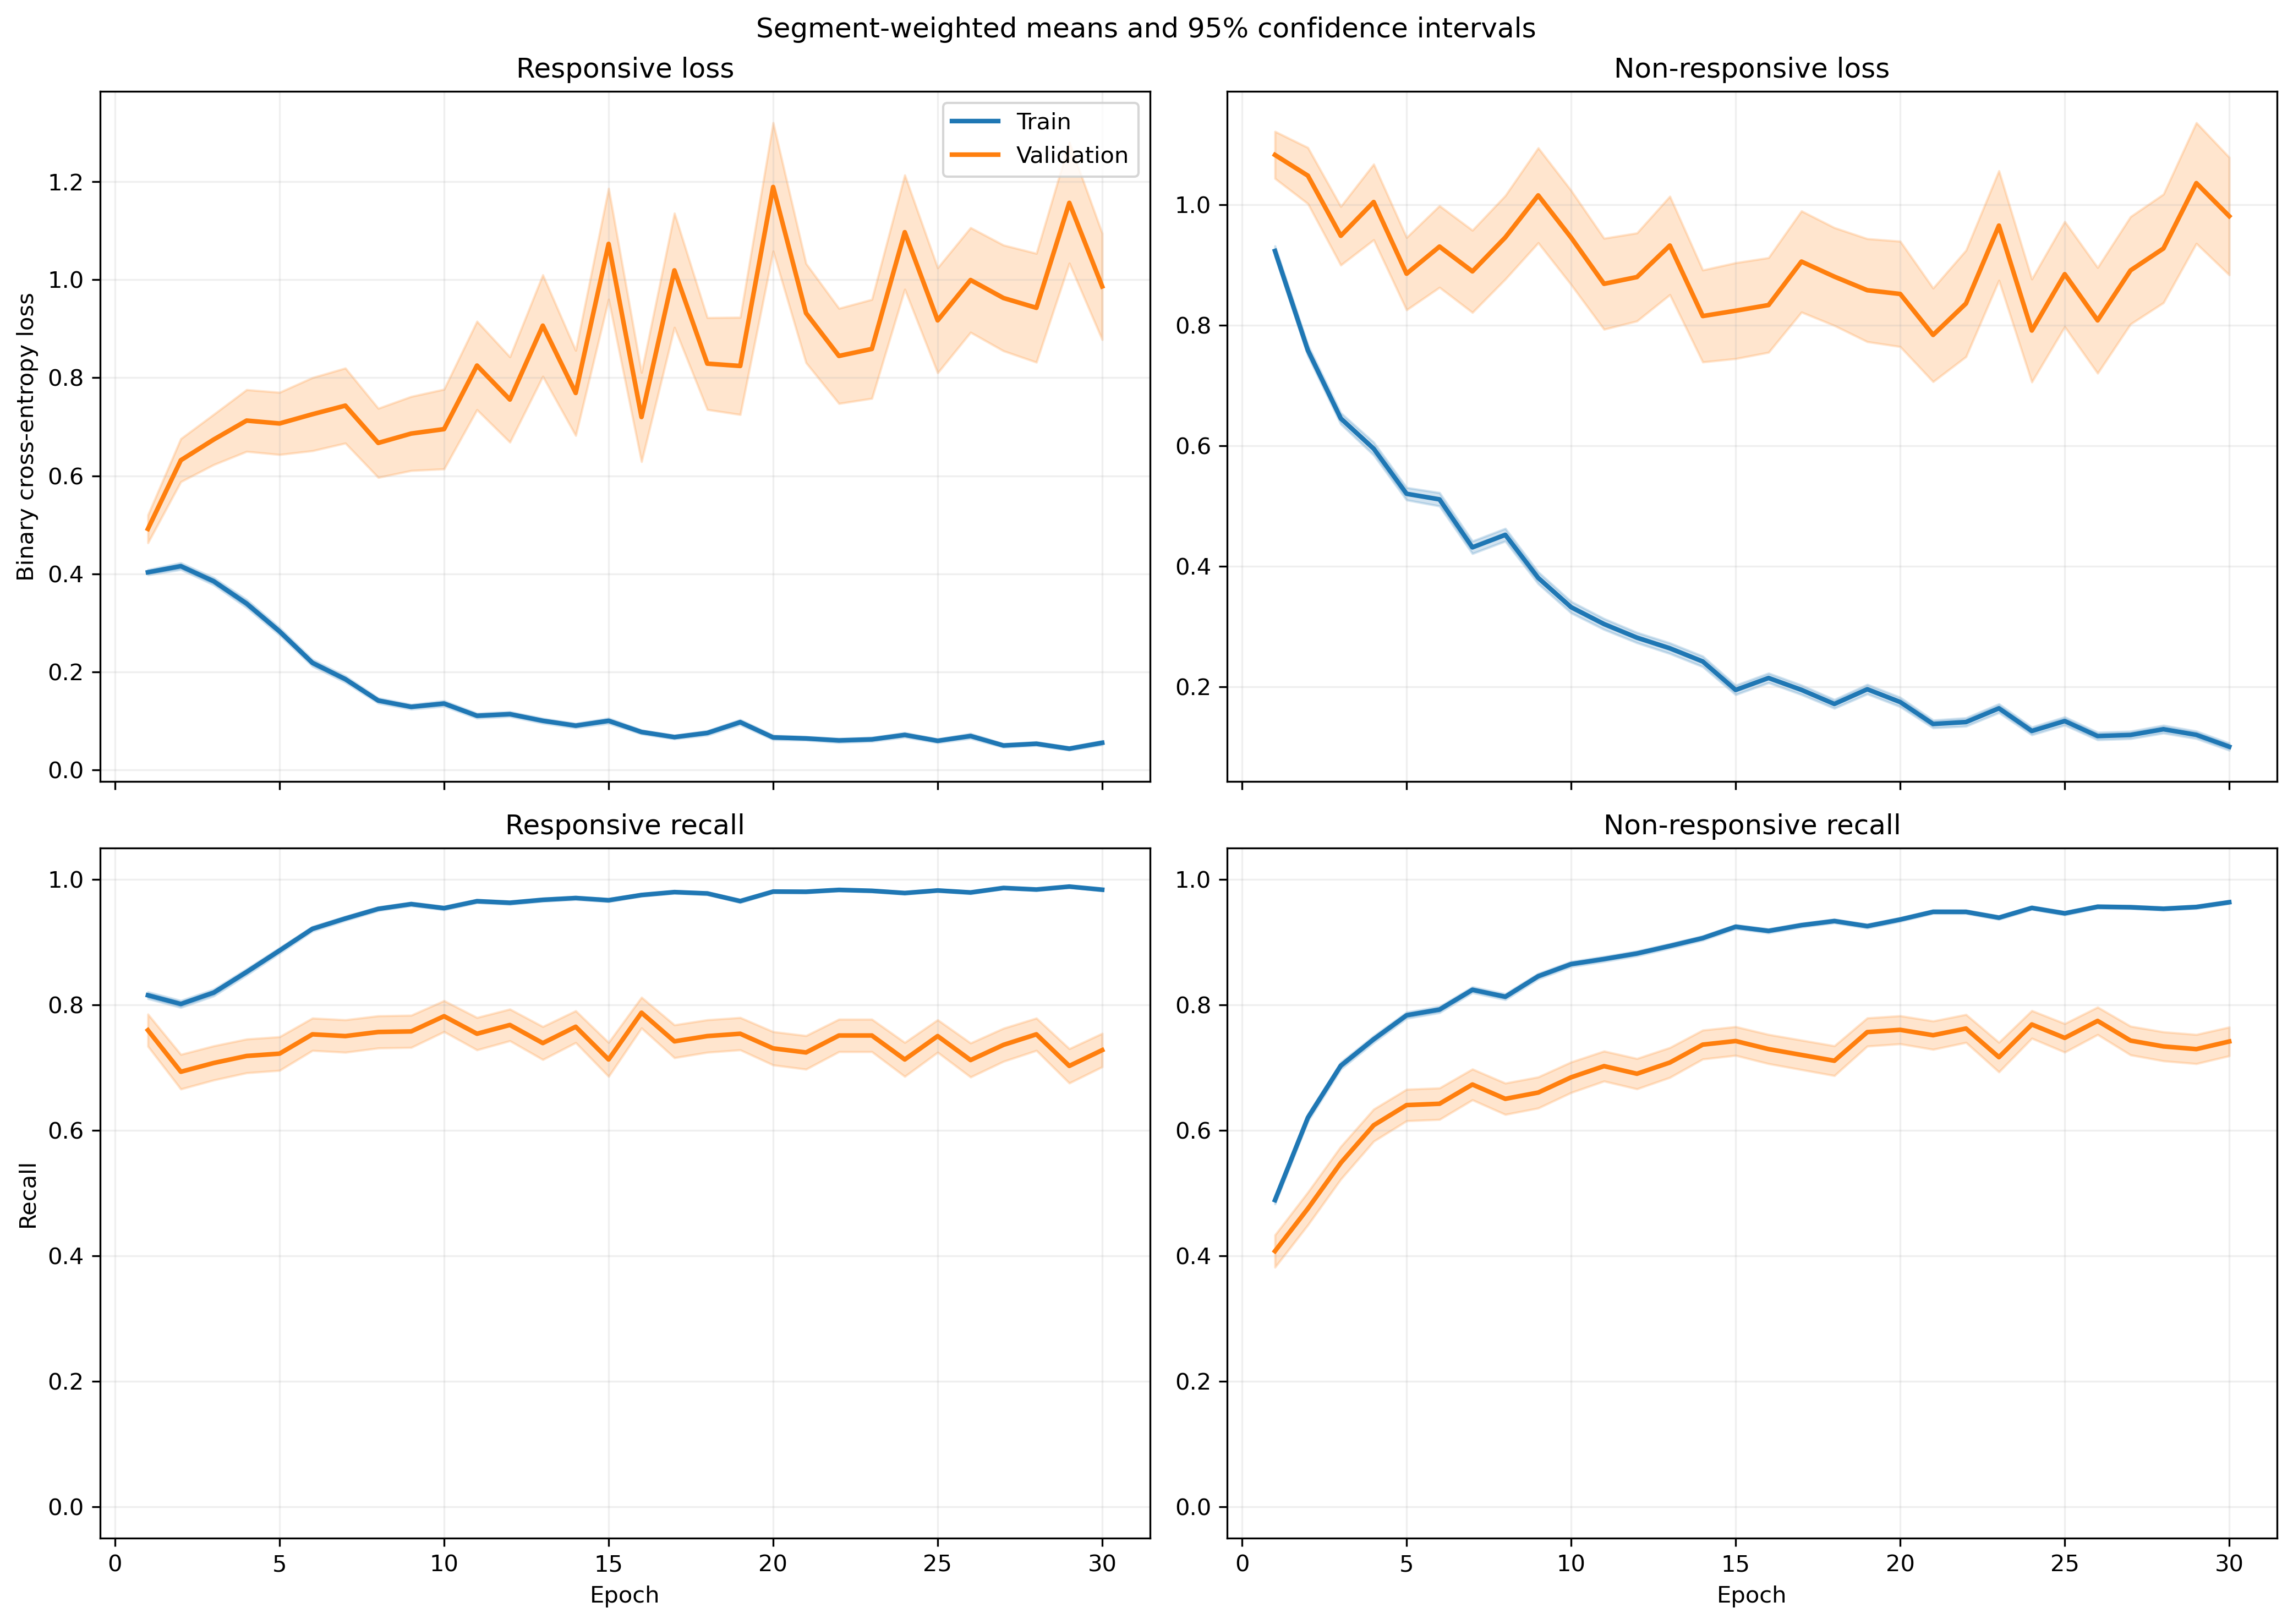

The file beside this chart, header and first rows:
fold, epoch, split, r_loss, r_loss_count, r_loss_sum, r_loss_sum_sq, r_recall, r_recall_count, r_recall_sum, r_recall_sum_sq, nr_loss, nr_loss_count, nr_loss_sum, nr_loss_sum_sq, nr_recall, nr_recall_count, nr_recall_sum, nr_recall_sum_sq
1, 1, train, 0.4442, 1063, 472.2, 359.4, 0.793, 1063, 843.0, 843.0, 0.8365, 1401, 1172, 1505, 0.5282, 1401, 740.0, 740.0
1, 1, validation, 0.1641, 10, 1.641, 0.4085, 1.0, 10, 10.0, 10.0, , 0, 0.0, 0.0, , 0, 0.0, 0.0
1, 2, train, 0.4271, 1063, 454, 423.3, 0.8034, 1063, 854.0, 854.0, 0.6962, 1401, 975.4, 1270, 0.6317, 1401, 885.0, 885.0
1, 2, validation, 0.1396, 10, 1.396, 0.3107, 1.0, 10, 10.0, 10.0, , 0, 0.0, 0.0, , 0, 0.0, 0.0
1, 3, train, 0.3739, 1063, 397.4, 512.6, 0.8231, 1063, 875.0, 875.0, 0.6574, 1401, 921, 1815, 0.7288, 1401, 1021, 1021
1, 3, validation, 0.05675, 10, 0.5675, 0.0594, 1.0, 10, 10.0, 10.0, , 0, 0.0, 0.0, , 0, 0.0, 0.0
1, 4, train, 0.3856, 1063, 409.9, 556.7, 0.8335, 1063, 886.0, 886.0, 0.5111, 1401, 716.1, 1323, 0.7859, 1401, 1101, 1101
1, 4, validation, 0.06069, 10, 0.6069, 0.07006, 1.0, 10, 10.0, 10.0, , 0, 0.0, 0.0, , 0, 0.0, 0.0
1, 5, train, 0.3746, 1063, 398.2, 555.4, 0.8222, 1063, 874.0, 874.0, 0.3747, 1401, 525, 1051, 0.853, 1401, 1195, 1195
1, 5, validation, 0.1151, 10, 1.151, 0.4117, 1.0, 10, 10.0, 10.0, , 0, 0.0, 0.0, , 0, 0.0, 0.0
1, 6, train, 0.2163, 1063, 229.9, 231.7, 0.9247, 1063, 983.0, 983.0, 0.4788, 1401, 670.8, 1326, 0.8001, 1401, 1121, 1121
1, 6, validation, 0.05607, 10, 0.5607, 0.07516, 1.0, 10, 10.0, 10.0, , 0, 0.0, 0.0, , 0, 0.0, 0.0
1, 7, train, 0.1725, 1063, 183.4, 237.7, 0.9379, 1063, 997.0, 997.0, 0.3738, 1401, 523.7, 1135, 0.8451, 1401, 1184, 1184
1, 7, validation, 0.06952, 10, 0.6952, 0.1642, 1.0, 10, 10.0, 10.0, , 0, 0.0, 0.0, , 0, 0.0, 0.0
1, 8, train, 0.08771, 1063, 93.23, 73.16, 0.9774, 1063, 1039, 1039, 0.5763, 1401, 807.4, 1648, 0.7466, 1401, 1046, 1046
1, 8, validation, 0.0336, 10, 0.336, 0.01734, 1.0, 10, 10.0, 10.0, , 0, 0.0, 0.0, , 0, 0.0, 0.0
1, 9, train, 0.1507, 1063, 160.2, 245.6, 0.9454, 1063, 1005, 1005, 0.2741, 1401, 384, 889.7, 0.8915, 1401, 1249, 1249
1, 9, validation, 0.04507, 10, 0.4507, 0.05075, 1.0, 10, 10.0, 10.0, , 0, 0.0, 0.0, , 0, 0.0, 0.0
1, 10, train, 0.1168, 1063, 124.1, 104.1, 0.968, 1063, 1029, 1029, 0.2894, 1401, 405.4, 705.6, 0.8615, 1401, 1207, 1207
1, 10, validation, 0.09335, 10, 0.9335, 0.2014, 1.0, 10, 10.0, 10.0, , 0, 0.0, 0.0, , 0, 0.0, 0.0
1, 11, train, 0.08735, 1063, 92.85, 93.43, 0.9765, 1063, 1038, 1038, 0.2868, 1401, 401.8, 790.6, 0.8715, 1401, 1221, 1221
1, 11, validation, 0.06399, 10, 0.6399, 0.1127, 1.0, 10, 10.0, 10.0, , 0, 0.0, 0.0, , 0, 0.0, 0.0
1, 12, train, 0.1055, 1063, 112.1, 111.2, 0.9652, 1063, 1026, 1026, 0.1882, 1401, 263.7, 473.9, 0.9186, 1401, 1287, 1287
1, 12, validation, 0.03133, 10, 0.3133, 0.02253, 1.0, 10, 10.0, 10.0, , 0, 0.0, 0.0, , 0, 0.0, 0.0
1, 13, train, 0.1032, 1063, 109.7, 181.3, 0.9643, 1063, 1025, 1025, 0.2298, 1401, 321.9, 858.6, 0.9129, 1401, 1279, 1279
1, 13, validation, 0.1582, 10, 1.582, 1.751, 0.9, 10, 9.0, 9.0, , 0, 0.0, 0.0, , 0, 0.0, 0.0
1, 14, train, 0.2027, 1063, 215.4, 482.1, 0.9304, 1063, 989.0, 989.0, 0.2228, 1401, 312.1, 975, 0.9251, 1401, 1296, 1296
1, 14, validation, 0.4849, 10, 4.849, 23.18, 0.9, 10, 9.0, 9.0, , 0, 0.0, 0.0, , 0, 0.0, 0.0
1, 15, train, 0.08359, 1063, 88.86, 140.1, 0.9718, 1063, 1033, 1033, 0.167, 1401, 233.9, 723.4, 0.9465, 1401, 1326, 1326
1, 15, validation, 0.1054, 10, 1.054, 0.841, 0.9, 10, 9.0, 9.0, , 0, 0.0, 0.0, , 0, 0.0, 0.0
1, 16, train, 0.1201, 1063, 127.7, 182.8, 0.9614, 1063, 1022, 1022, 0.1169, 1401, 163.8, 362.7, 0.9565, 1401, 1340, 1340
1, 16, validation, 0.1545, 10, 1.545, 1.63, 0.9, 10, 9.0, 9.0, , 0, 0.0, 0.0, , 0, 0.0, 0.0
1, 17, train, 0.06244, 1063, 66.37, 66.55, 0.984, 1063, 1046, 1046, 0.1936, 1401, 271.3, 513.7, 0.9179, 1401, 1286, 1286
1, 17, validation, 0.02287, 10, 0.2287, 0.0108, 1.0, 10, 10.0, 10.0, , 0, 0.0, 0.0, , 0, 0.0, 0.0
1, 18, train, 0.05074, 1063, 53.93, 75.73, 0.9849, 1063, 1047, 1047, 0.1316, 1401, 184.4, 426.8, 0.9529, 1401, 1335, 1335
1, 18, validation, 0.02054, 10, 0.2054, 0.01286, 1.0, 10, 10.0, 10.0, , 0, 0.0, 0.0, , 0, 0.0, 0.0
1, 19, train, 0.1214, 1063, 129, 244, 0.9548, 1063, 1015, 1015, 0.2075, 1401, 290.8, 674, 0.9179, 1401, 1286, 1286
1, 19, validation, 0.1768, 10, 1.768, 2.819, 0.9, 10, 9.0, 9.0, , 0, 0.0, 0.0, , 0, 0.0, 0.0
1, 20, train, 0.05377, 1063, 57.15, 64.68, 0.9887, 1063, 1051, 1051, 0.1484, 1401, 207.9, 447.6, 0.9408, 1401, 1318, 1318
1, 20, validation, 0.007092, 10, 0.07092, 0.001172, 1.0, 10, 10.0, 10.0, , 0, 0.0, 0.0, , 0, 0.0, 0.0
1, 21, train, 0.1292, 1063, 137.3, 279.6, 0.9567, 1063, 1017, 1017, 0.05929, 1401, 83.07, 183.9, 0.9836, 1401, 1378, 1378
1, 21, validation, 0.02715, 10, 0.2715, 0.04086, 1.0, 10, 10.0, 10.0, , 0, 0.0, 0.0, , 0, 0.0, 0.0
1, 22, train, 0.04761, 1063, 50.61, 137.8, 0.9878, 1063, 1050, 1050, 0.1932, 1401, 270.6, 792.4, 0.93, 1401, 1303, 1303
1, 22, validation, 0.01965, 10, 0.1965, 0.01758, 1.0, 10, 10.0, 10.0, , 0, 0.0, 0.0, , 0, 0.0, 0.0
1, 23, train, 0.1199, 1063, 127.5, 316.1, 0.9605, 1063, 1021, 1021, 0.06842, 1401, 95.85, 221.2, 0.975, 1401, 1366, 1366
1, 23, validation, 0.08276, 10, 0.8276, 0.5728, 0.9, 10, 9.0, 9.0, , 0, 0.0, 0.0, , 0, 0.0, 0.0
1, 24, train, 0.08638, 1063, 91.82, 117.4, 0.9671, 1063, 1028, 1028, 0.06859, 1401, 96.09, 192.8, 0.9779, 1401, 1370, 1370
1, 24, validation, 0.05154, 10, 0.5154, 0.2021, 1.0, 10, 10.0, 10.0, , 0, 0.0, 0.0, , 0, 0.0, 0.0
1, 25, train, 0.06836, 1063, 72.67, 169.8, 0.9812, 1063, 1043, 1043, 0.07567, 1401, 106, 283.6, 0.9757, 1401, 1367, 1367
1, 25, validation, 0.1522, 10, 1.522, 2.007, 0.9, 10, 9.0, 9.0, , 0, 0.0, 0.0, , 0, 0.0, 0.0
1, 26, train, 0.05824, 1063, 61.91, 83.32, 0.9821, 1063, 1044, 1044, 0.1182, 1401, 165.7, 383.1, 0.9565, 1401, 1340, 1340
1, 26, validation, 0.02518, 10, 0.2518, 0.02978, 1.0, 10, 10.0, 10.0, , 0, 0.0, 0.0, , 0, 0.0, 0.0
1, 27, train, 0.04737, 1063, 50.36, 47.69, 0.9859, 1063, 1048, 1048, 0.1172, 1401, 164.2, 342.7, 0.9593, 1401, 1344, 1344
1, 27, validation, 0.06077, 10, 0.6077, 0.2621, 1.0, 10, 10.0, 10.0, , 0, 0.0, 0.0, , 0, 0.0, 0.0
1, 28, train, 0.0238, 1063, 25.3, 10.51, 0.9953, 1063, 1058, 1058, 0.15, 1401, 210.1, 450.9, 0.945, 1401, 1324, 1324
1, 28, validation, 0.009153, 10, 0.09153, 0.00235, 1.0, 10, 10.0, 10.0, , 0, 0.0, 0.0, , 0, 0.0, 0.0
1, 29, train, 0.04525, 1063, 48.1, 52.75, 0.9849, 1063, 1047, 1047, 0.1269, 1401, 177.8, 347.4, 0.95, 1401, 1331, 1331
1, 29, validation, 0.398, 10, 3.98, 13.89, 0.9, 10, 9.0, 9.0, , 0, 0.0, 0.0, , 0, 0.0, 0.0
1, 30, train, 0.02321, 1063, 24.68, 13.97, 0.9953, 1063, 1058, 1058, 0.0765, 1401, 107.2, 276.2, 0.9729, 1401, 1363, 1363
1, 30, validation, 0.03466, 10, 0.3466, 0.1015, 1.0, 10, 10.0, 10.0, , 0, 0.0, 0.0, , 0, 0.0, 0.0
... 1,140 more rows
